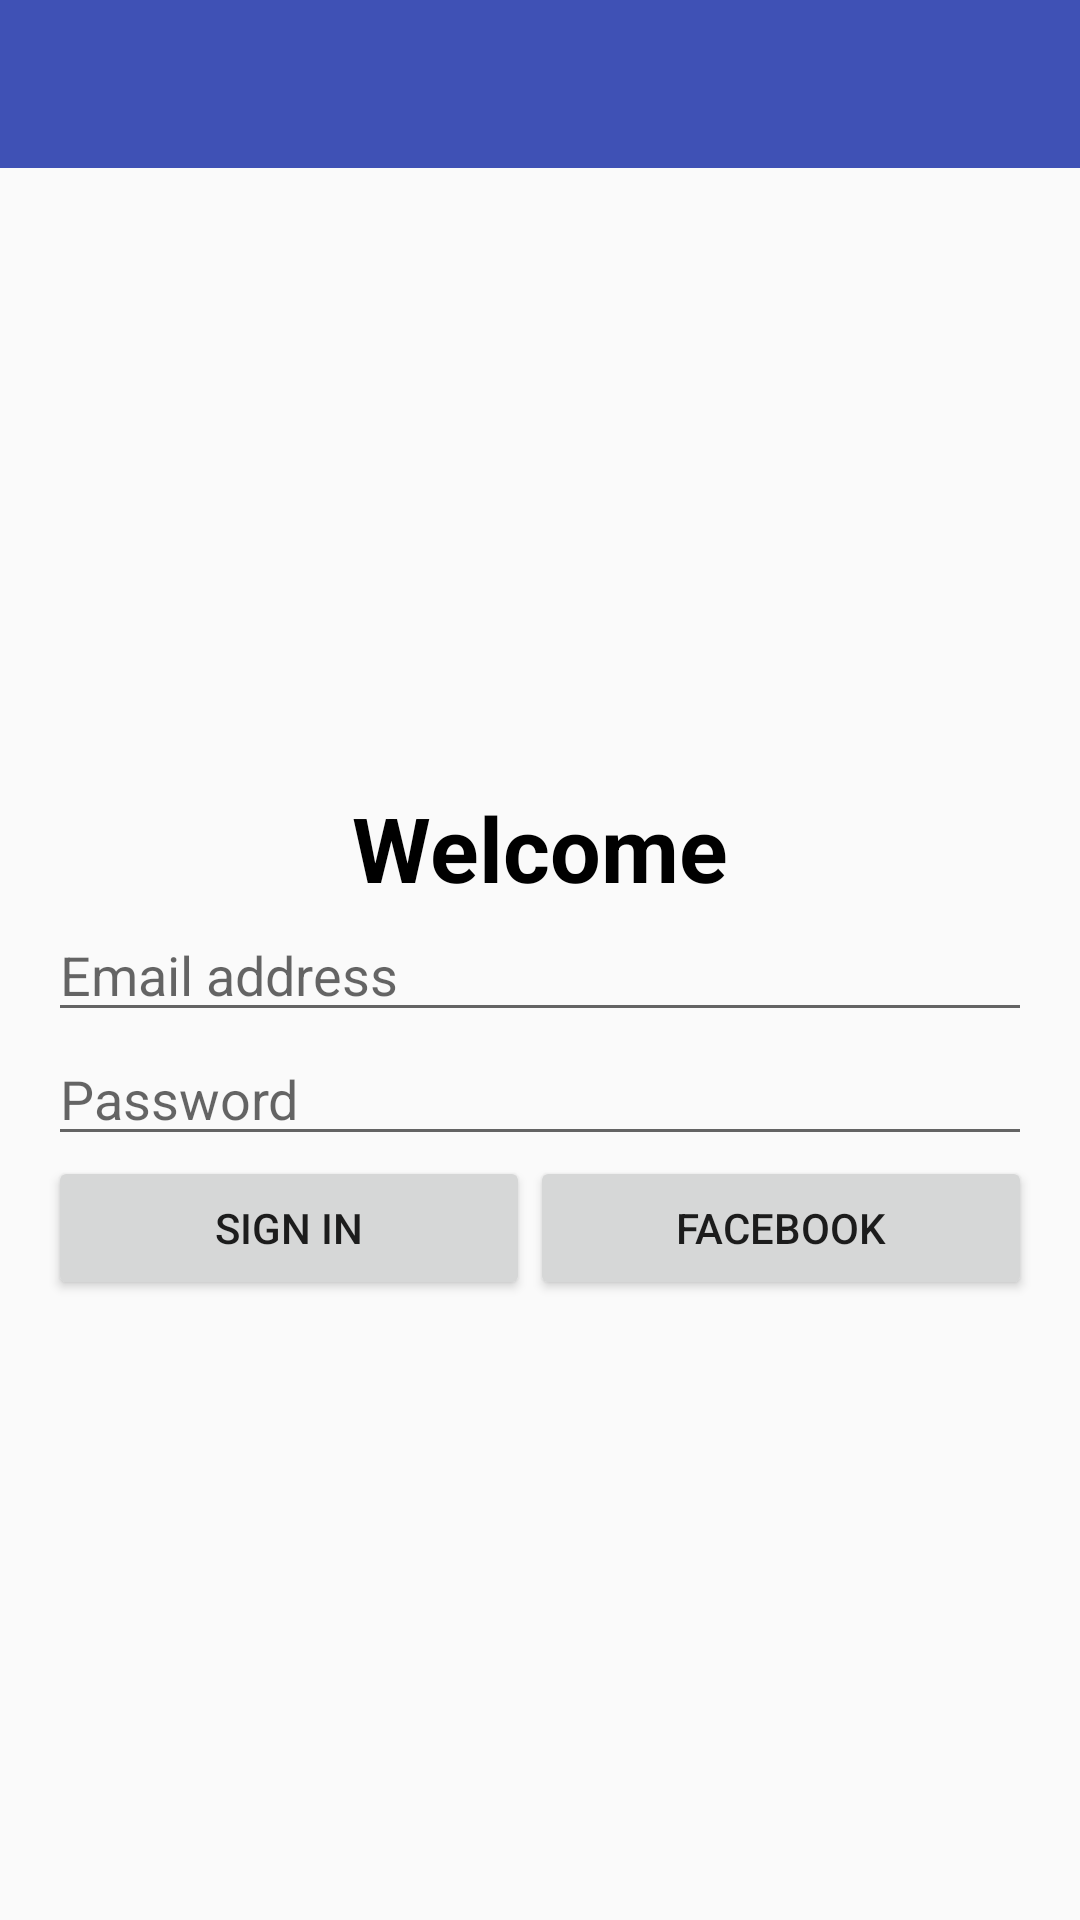

Here is an Android app screen rendered from its layout file. Give the layout XML and the strings, colors and styles it references.
<!-- AndroidManifest.xml: activity theme AppTheme.NoActionBar -->
<!-- res/layout/activity_login.xml -->
<?xml version="1.0" encoding="utf-8"?>

<LinearLayout xmlns:android="http://schemas.android.com/apk/res/android"
    xmlns:app="http://schemas.android.com/apk/res-auto"
    android:layout_width="match_parent"
    android:layout_height="match_parent"
    android:gravity="center_horizontal"
    android:orientation="vertical">

    <android.support.v7.widget.Toolbar
        android:id="@+id/toolbar"
        android:layout_width="match_parent"
        android:layout_height="?attr/actionBarSize"
        android:background="@color/colorPrimary"
        app:popupTheme="@style/AppTheme.PopupOverlay" />

    <LinearLayout
        android:layout_width="match_parent"
        android:layout_height="match_parent"
        android:gravity="center"
        android:orientation="vertical"
        android:padding="16dp">

        <TextView
            android:layout_width="wrap_content"
            android:layout_height="wrap_content"
            android:text="Welcome"
            android:textSize="30sp"
            android:textStyle="bold"
            android:textColor="@color/colorBlack"/>

        <EditText
            android:layout_width="match_parent"
            android:layout_height="wrap_content"
            android:hint="Email address"
            android:inputType="textEmailAddress"/>

        <EditText
            android:layout_width="match_parent"
            android:layout_height="wrap_content"
            android:hint="Password"
            android:inputType="textPassword"/>

        <LinearLayout
            android:layout_width="match_parent"
            android:layout_height="wrap_content">

            <Button
                android:layout_width="wrap_content"
                android:layout_height="wrap_content"
                android:text="Sign in"
                android:layout_weight="1"
                android:id="@+id/btnSignIn"/>

            <Button
                android:layout_width="wrap_content"
                android:layout_height="wrap_content"
                android:text="Facebook"
                android:layout_weight="1"
                android:id="@+id/btnFacebook"/>

        </LinearLayout>

    </LinearLayout>

</LinearLayout>
<!-- resources referenced by this layout -->
<resources>
  <color name="colorBlack">#000</color>
  <color name="colorPrimary">#3F51B5</color>
  <style name="AppTheme.PopupOverlay" parent="ThemeOverlay.AppCompat.Light" />
  <style name="AppTheme.NoActionBar" parent="AppTheme">
          <item name="windowActionBar">false</item>
          <item name="windowNoTitle">true</item>
      </style>
  <style name="AppTheme" parent="Theme.AppCompat.Light.DarkActionBar">
          
          <item name="colorPrimary">@color/colorPrimary</item>
          <item name="colorPrimaryDark">@color/colorPrimaryDark</item>
          <item name="colorAccent">@color/colorAccent</item>
      </style>
  <color name="colorPrimaryDark">#303F9F</color>
  <color name="colorAccent">#FF4081</color>
</resources>
